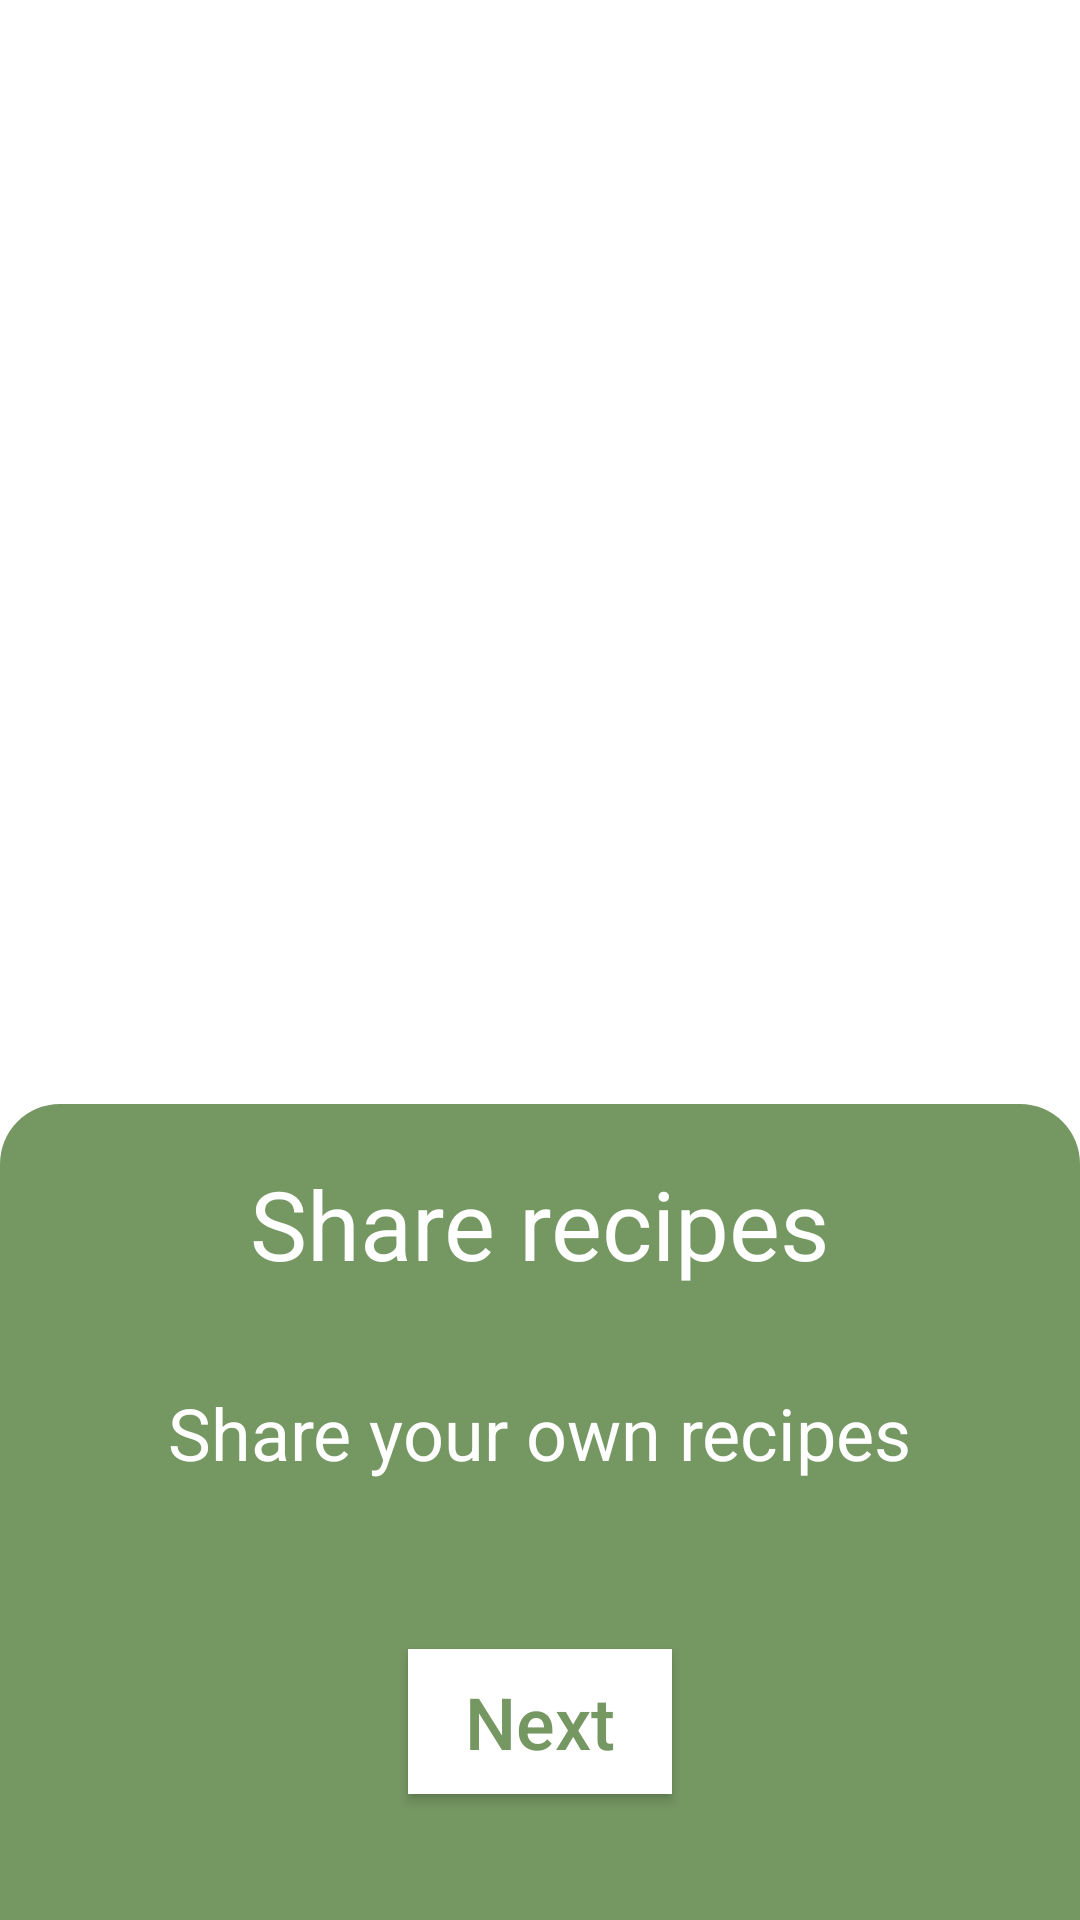

Here is an Android app screen rendered from its layout file. Give the layout XML and the strings, colors and styles it references.
<!-- AndroidManifest.xml: application theme Theme.RecipesApp -->
<!-- res/layout/fragment_on_boarding2.xml -->
<?xml version="1.0" encoding="utf-8"?>
<androidx.constraintlayout.widget.ConstraintLayout xmlns:android="http://schemas.android.com/apk/res/android"
    xmlns:app="http://schemas.android.com/apk/res-auto"
    android:layout_width="match_parent"
    android:layout_height="match_parent">

    <ImageView
        android:id="@+id/img"
        android:layout_width="300dp"
        android:layout_height="300dp"
        android:src="@drawable/ic_onboarding_2"
        app:layout_constraintBottom_toBottomOf="parent"
        app:layout_constraintEnd_toEndOf="parent"
        app:layout_constraintStart_toStartOf="parent"
        app:layout_constraintTop_toTopOf="parent"
        app:layout_constraintVertical_bias="0.2" />

    <View
        android:id="@+id/info_card"
        android:layout_width="0dp"
        android:layout_height="0dp"
        android:background="@drawable/onboarding_info_card"
        app:layout_constraintBottom_toBottomOf="parent"
        app:layout_constraintEnd_toEndOf="parent"
        app:layout_constraintStart_toStartOf="parent"
        app:layout_constraintTop_toBottomOf="@+id/img" />

    <TextView
        android:id="@+id/tv_info_1"
        android:layout_width="wrap_content"
        android:layout_height="wrap_content"
        android:text="@string/share_recipes"
        android:textColor="@color/white"
        android:textSize="32sp"
        app:layout_constraintBottom_toBottomOf="parent"
        app:layout_constraintEnd_toEndOf="parent"
        app:layout_constraintStart_toStartOf="parent"
        app:layout_constraintTop_toTopOf="@+id/info_card"
        app:layout_constraintVertical_bias="0.08" />

    <TextView
        android:id="@+id/tv_info_2"
        android:layout_width="wrap_content"
        android:layout_height="wrap_content"
        android:text="@string/share_recipes_text"
        android:textColor="@color/white"
        android:textSize="24sp"
        android:layout_marginTop="32dp"
        app:layout_constraintEnd_toEndOf="parent"
        app:layout_constraintStart_toStartOf="parent"
        app:layout_constraintTop_toBottomOf="@id/tv_info_1"
        />

    <androidx.appcompat.widget.AppCompatButton
        android:id="@+id/btn_next_info2"
        android:layout_width="wrap_content"
        android:layout_height="wrap_content"
        android:layout_marginTop="56dp"
        android:background="@color/white"
        android:text="@string/next"
        android:textSize="24sp"
        android:textAllCaps="false"
        android:textColor="@color/primary_green_dark"
        android:paddingVertical="8dp"
        android:paddingHorizontal="16dp"
        app:layout_constraintEnd_toEndOf="@id/info_card"
        app:layout_constraintStart_toStartOf="@id/info_card"
        app:layout_constraintTop_toBottomOf="@+id/tv_info_2"
        />



</androidx.constraintlayout.widget.ConstraintLayout>
<!-- resources referenced by this layout -->
<resources>
  <color name="primary_green_dark">#759762</color>
  <color name="white">#FFFFFFFF</color>
  <!-- drawable onboarding_info_card (drawable) -->
  <?xml version="1.0" encoding="utf-8"?>
  <shape xmlns:android="http://schemas.android.com/apk/res/android">
      <solid android:color="@color/primary_green" />
      <corners android:topLeftRadius="20dp" android:topRightRadius="20dp" />
  </shape>
  <string name="next">Next</string>
  <string name="share_recipes">Share recipes</string>
  <string name="share_recipes_text">Share your own recipes</string>
  <style name="Theme.RecipesApp" parent="Theme.MaterialComponents.DayNight.NoActionBar">
          
          <item name="colorPrimary">@color/white</item>
          <item name="colorPrimaryVariant">@color/primary_green_dark</item>
          <item name="colorOnPrimary">@color/white</item>
          
          <item name="colorSecondary">@color/teal_200</item>
          <item name="colorSecondaryVariant">@color/teal_700</item>
          <item name="colorOnSecondary">@color/black</item>
          
          <item name="android:statusBarColor" tools:targetApi="l">?attr/colorPrimaryVariant</item>
          
      </style>
  <color name="primary_green">#759762</color>
  <color name="teal_200">#FF03DAC5</color>
  <color name="teal_700">#FF018786</color>
  <color name="black">#FF000000</color>
</resources>
